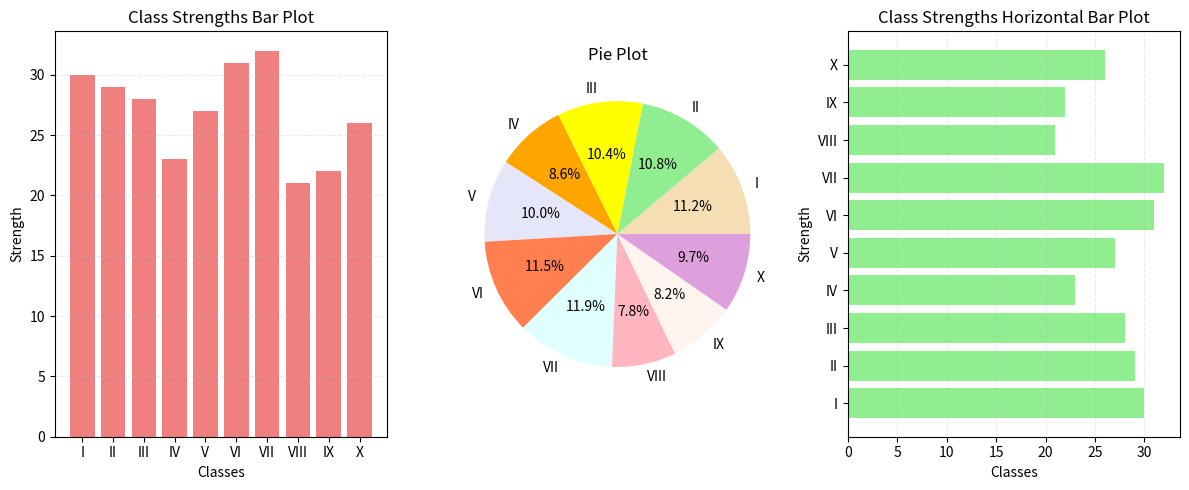

The script that saved this image:
import matplotlib.pyplot as plt

classes=['I','II','III','IV','V','VI','VII','VIII','IX','X']
strength=[30,29,28,23,27,31,32,21,22,26]

plt.figure(figsize=(12,5))

plt.subplot(1,3,1)
plt.bar(classes,strength,color='lightcoral')
plt.title("Class Strengths Bar Plot")
plt.xlabel("Classes")
plt.ylabel("Strength")
plt.grid(axis='y',linestyle="--",alpha=0.25)
plt.tight_layout()

plt.subplot(1,3,2)
plt.title("Pie Plot")
pie_colors=["wheat","lightgreen","yellow","orange","lavender","coral","lightcyan","lightpink","seashell","plum"]
plt.pie(strength,labels=classes,colors=pie_colors,autopct="%1.1f%%")
plt.tight_layout()

plt.subplot(1,3,3)
plt.barh(classes,strength,color='lightgreen')
plt.title("Class Strengths Horizontal Bar Plot")
plt.xlabel("Classes")
plt.ylabel("Strength")
plt.grid(axis='x',linestyle="--",alpha=0.25)
plt.tight_layout()

plt.show()
